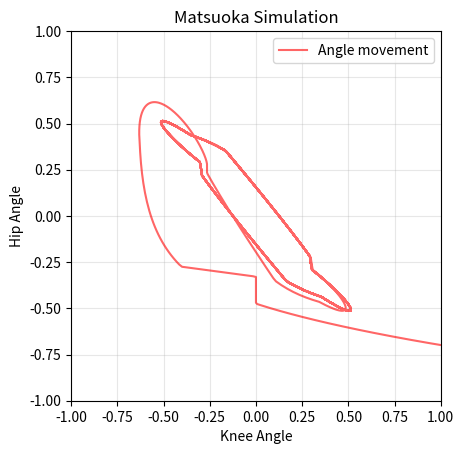

Generate this figure with matplotlib:

import matplotlib.pyplot as plt

dt = 0.005
fps = 60
substep = max(1, round((1 / fps) / dt))
interval = 1000 / fps

x1, x2 = -1.0, 5.0
y1, y2 = 0.0, 0.0
z1, z2 = max(0, x1), max(0, x2)

st = 1.0
a12, a21 = 2.0, 2.0
bt = 2.5
Taut_x, Taut_y = 0.5, 2.0


x3, x4 = 1.0, -5.0
y3, y4 = 0.0, 0.0
z3, z4 = max(0, x3), max(0, x4)

sl = 1.0
a34, a43 = 2.0, 2.0
bl = 2.5
Taul_x, Taul_y = 0.5, 2.0

x_data = []
y_data = []
Graph_SIZE = 1

def matsuoka(x1, x2, y1, y2, z1, z2,
             s, a12, a21, b, Tx, Ty):

    for _ in range(substep):
        x1_dot = (-x1 - b * y1 - a12 * z2 + s) / Tx
        y1_dot = (-y1 + z1) / Ty

        x2_dot = (-x2 - b * y2 - a21 * z1 + s) / Tx
        y2_dot = (-y2 + z2) / Ty

        x1 += x1_dot * dt
        x2 += x2_dot * dt
        y1 += y1_dot * dt
        y2 += y2_dot * dt

        z1 = max(0.0, x1)
        z2 = max(0.0, x2)

    return x1, x2, y1, y2, z1, z2

for i in range(5000):

    x1, x2, y1, y2, z1, z2 = matsuoka(
        x1, x2, y1, y2, z1, z2,
        st, a12, a21, bt, Taut_x, Taut_y
    )

    x3, x4, y3, y4, z3, z4 = matsuoka(
        x3, x4, y3, y4, z3, z4,
        sl, a34, a43, bl, Taul_x, Taul_y
    )

    output1 = z2 - z1
    output2 = z4 - z3

    x_data.append(output1)
    y_data.append(output2)

fig, ax = plt.subplots()

ax.set_xlim(-Graph_SIZE, Graph_SIZE)
ax.set_ylim(-Graph_SIZE, Graph_SIZE)
ax.set_aspect("equal", adjustable="box")
ax.set_xlabel("Knee Angle")
ax.set_ylabel("Hip Angle")
ax.set_title("Matsuoka Simulation")
ax.grid(True, alpha=0.3)

ax.plot(x_data, y_data, "r-", alpha=0.6, linewidth=1.5, label="Angle movement")

ax.legend()
plt.show()
